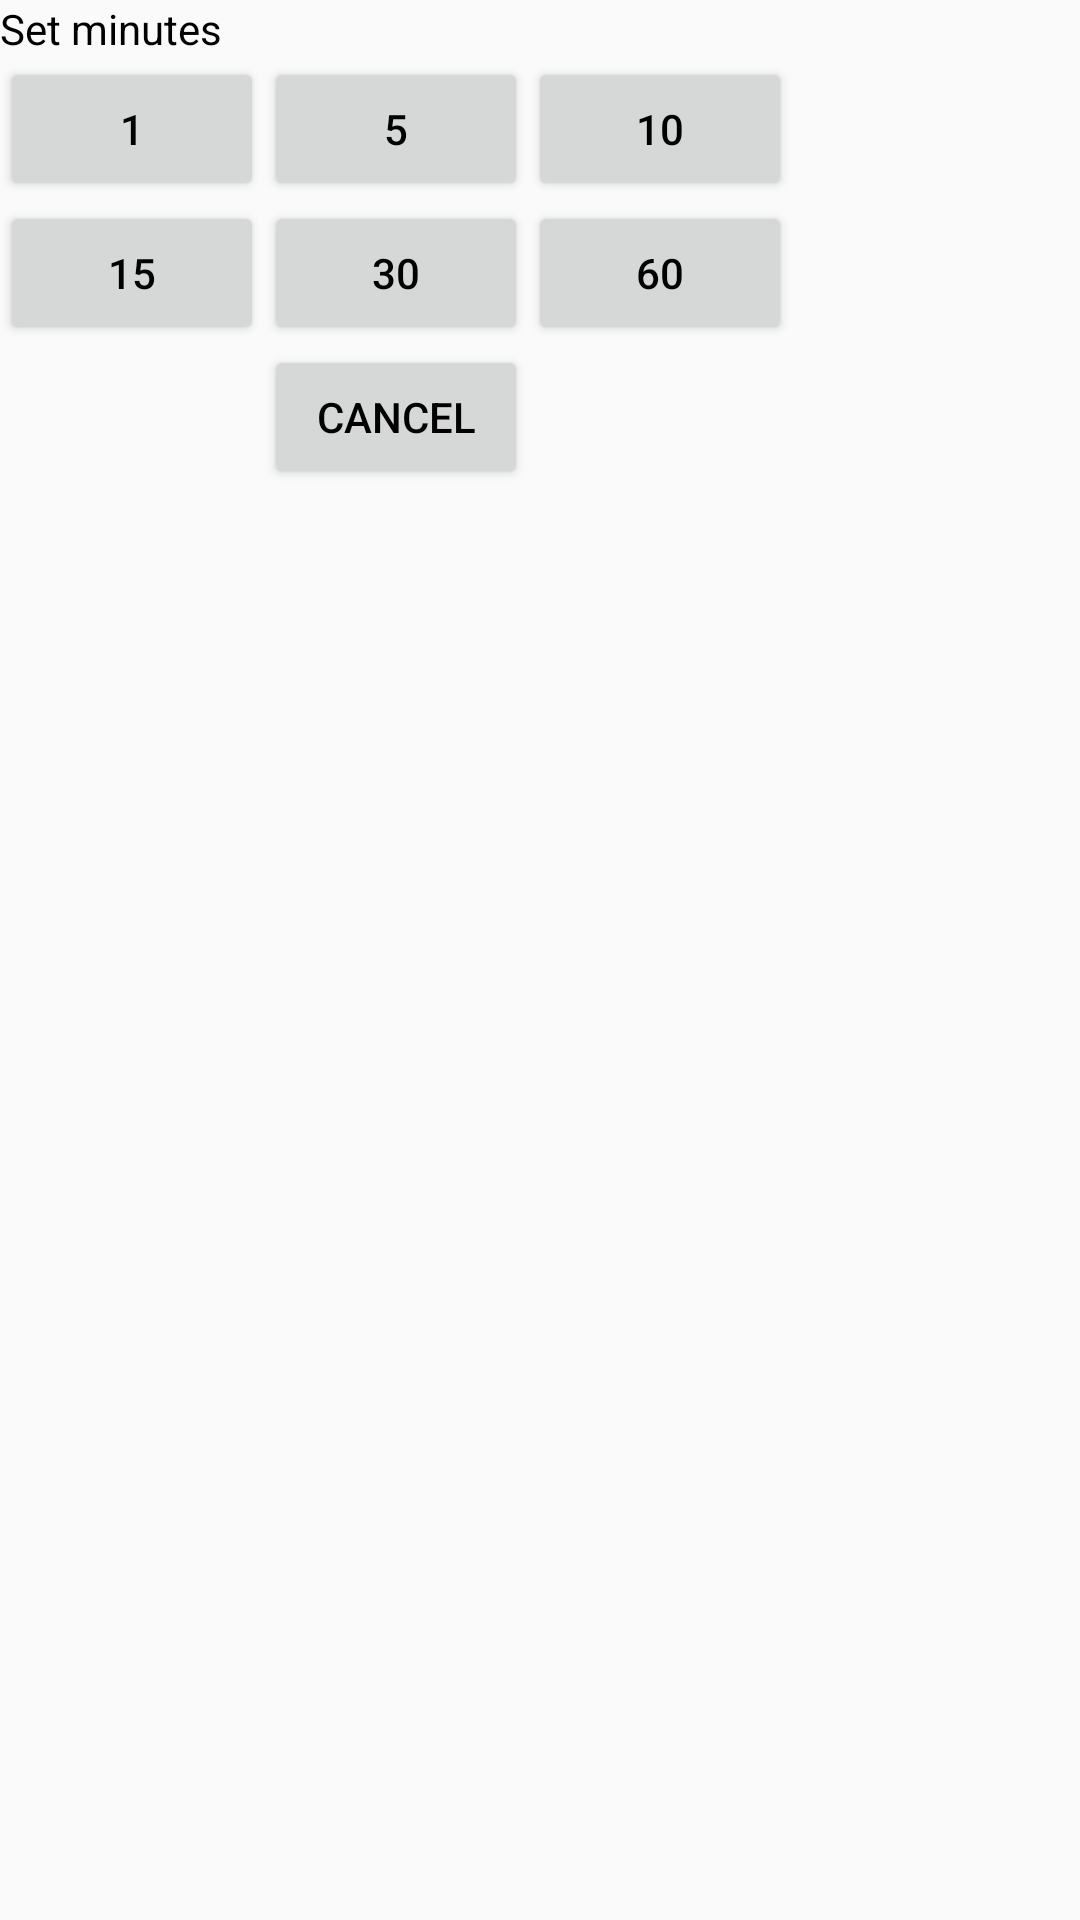

Android layout source for this screen:
<!-- AndroidManifest.xml: application theme AppTheme -->
<!-- res/layout/dialog_alarm.xml -->
<?xml version="1.0" encoding="utf-8"?>
<android.support.constraint.ConstraintLayout xmlns:android="http://schemas.android.com/apk/res/android"
    android:layout_width="match_parent"
    android:layout_height="match_parent"
    xmlns:app="http://schemas.android.com/apk/res-auto">

    <TextView
        android:id="@+id/textview_alarm_heading"
        android:layout_width="wrap_content"
        android:layout_height="wrap_content"
        app:layout_constraintTop_toTopOf="parent"
        app:layout_constraintLeft_toLeftOf="parent"
        android:text="Set minutes"
        android:textColor="@color/black"/>

    <Button
        android:id="@+id/button_1min"
        android:layout_width="wrap_content"
        android:layout_height="wrap_content"
        app:layout_constraintTop_toBottomOf="@+id/textview_alarm_heading"
        app:layout_constraintLeft_toLeftOf="parent"
        android:text="1"
        android:textColor="@color/black"/>

    <Button
        android:id="@+id/button_5min"
        android:layout_width="wrap_content"
        android:layout_height="wrap_content"
        app:layout_constraintTop_toBottomOf="@+id/textview_alarm_heading"
        app:layout_constraintLeft_toRightOf="@+id/button_1min"
        android:text="5"
        android:textColor="@color/black"/>

    <Button
        android:id="@+id/button_10min"
        android:layout_width="wrap_content"
        android:layout_height="wrap_content"
        app:layout_constraintTop_toBottomOf="@+id/textview_alarm_heading"
        app:layout_constraintLeft_toRightOf="@+id/button_5min"
        android:text="10"
        android:textColor="@color/black"/>

    <Button
        android:id="@+id/button_15min"
        android:layout_width="wrap_content"
        android:layout_height="wrap_content"
        app:layout_constraintTop_toBottomOf="@+id/button_5min"
        app:layout_constraintLeft_toLeftOf="parent"
        android:text="15"
        android:textColor="@color/black"/>

    <Button
        android:id="@+id/button_30min"
        android:layout_width="wrap_content"
        android:layout_height="wrap_content"
        app:layout_constraintTop_toBottomOf="@+id/button_5min"
        app:layout_constraintLeft_toRightOf="@+id/button_1min"
        android:text="30"
        android:textColor="@color/black"/>

    <Button
        android:id="@+id/button_60min"
        android:layout_width="wrap_content"
        android:layout_height="wrap_content"
        app:layout_constraintTop_toBottomOf="@+id/button_5min"
        app:layout_constraintLeft_toRightOf="@+id/button_5min"
        android:text="60"
        android:textColor="@color/black"/>

    <Button
        android:id="@+id/button_alarm_cancel"
        android:layout_width="wrap_content"
        android:layout_height="wrap_content"
        app:layout_constraintTop_toBottomOf="@+id/button_30min"
        app:layout_constraintLeft_toRightOf="@+id/button_1min"
        android:text="cancel"
        android:textColor="@color/black"/>

</android.support.constraint.ConstraintLayout>
<!-- resources referenced by this layout -->
<resources>
  <color name="black">#000000</color>
  <style name="AppTheme" parent="Theme.AppCompat.Light.NoActionBar">
          
          <item name="colorPrimary">@color/colorPrimary</item>
          <item name="colorPrimaryDark">@color/colorPrimaryDark</item>
          <item name="colorAccent">@color/colorAccent</item>
          <item name="android:textColor">#f7faff</item>
      </style>
  <color name="colorPrimary">#4576c1</color>
  <color name="colorPrimaryDark">#3861a0</color>
  <color name="colorAccent">#f4b942</color>
</resources>
